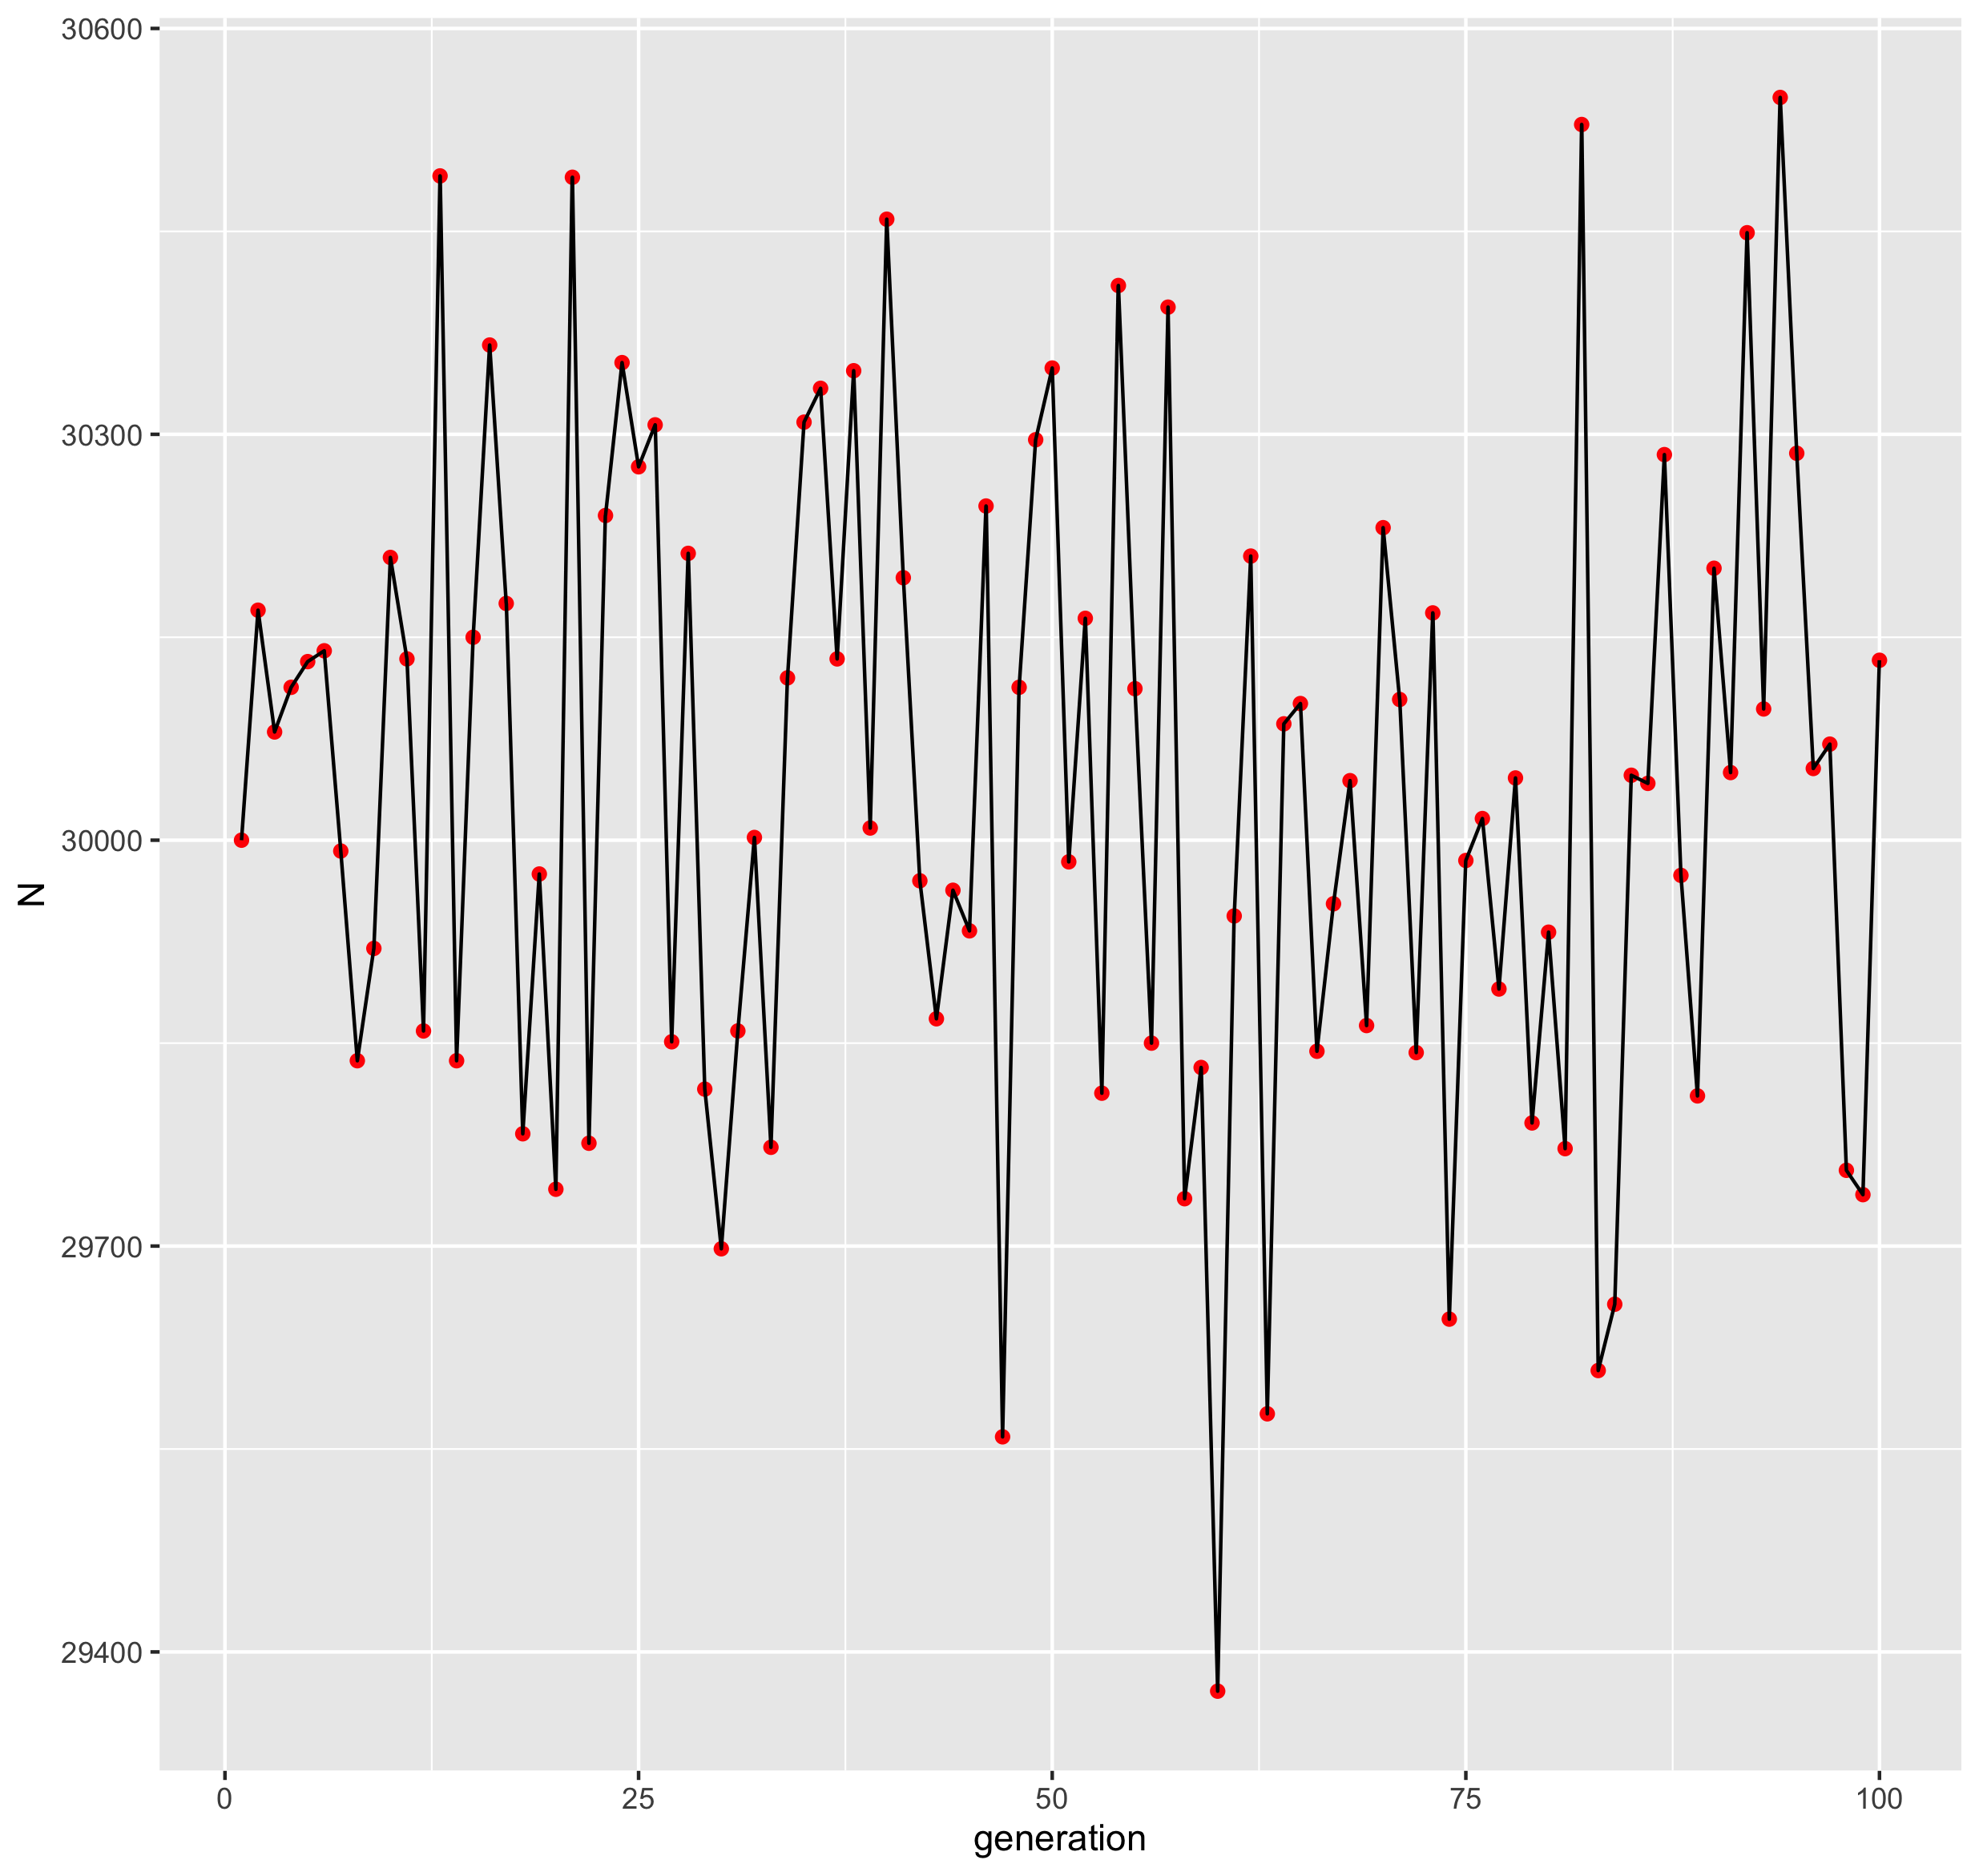

Values plotted in this chart, from the file beside it:
generation, N, replicate
1, 30000, 1
2, 30170, 1
3, 30080, 1
4, 30113, 1
5, 30132, 1
6, 30140, 1
7, 29992, 1
8, 29837, 1
9, 29920, 1
10, 30209, 1
11, 30134, 1
12, 29859, 1
13, 30491, 1
14, 29837, 1
15, 30150, 1
16, 30366, 1
17, 30175, 1
18, 29783, 1
19, 29975, 1
20, 29742, 1
21, 30490, 1
22, 29776, 1
23, 30240, 1
24, 30353, 1
25, 30276, 1
26, 30307, 1
27, 29851, 1
28, 30212, 1
29, 29816, 1
30, 29698, 1
31, 29859, 1
32, 30002, 1
33, 29773, 1
34, 30120, 1
35, 30309, 1
36, 30334, 1
37, 30134, 1
38, 30347, 1
39, 30009, 1
40, 30459, 1
41, 30194, 1
42, 29970, 1
43, 29868, 1
44, 29963, 1
45, 29933, 1
46, 30247, 1
47, 29559, 1
48, 30113, 1
49, 30296, 1
50, 30349, 1
51, 29984, 1
52, 30164, 1
53, 29813, 1
54, 30410, 1
55, 30112, 1
56, 29850, 1
57, 30394, 1
58, 29735, 1
59, 29832, 1
60, 29371, 1
... 40 more rows
